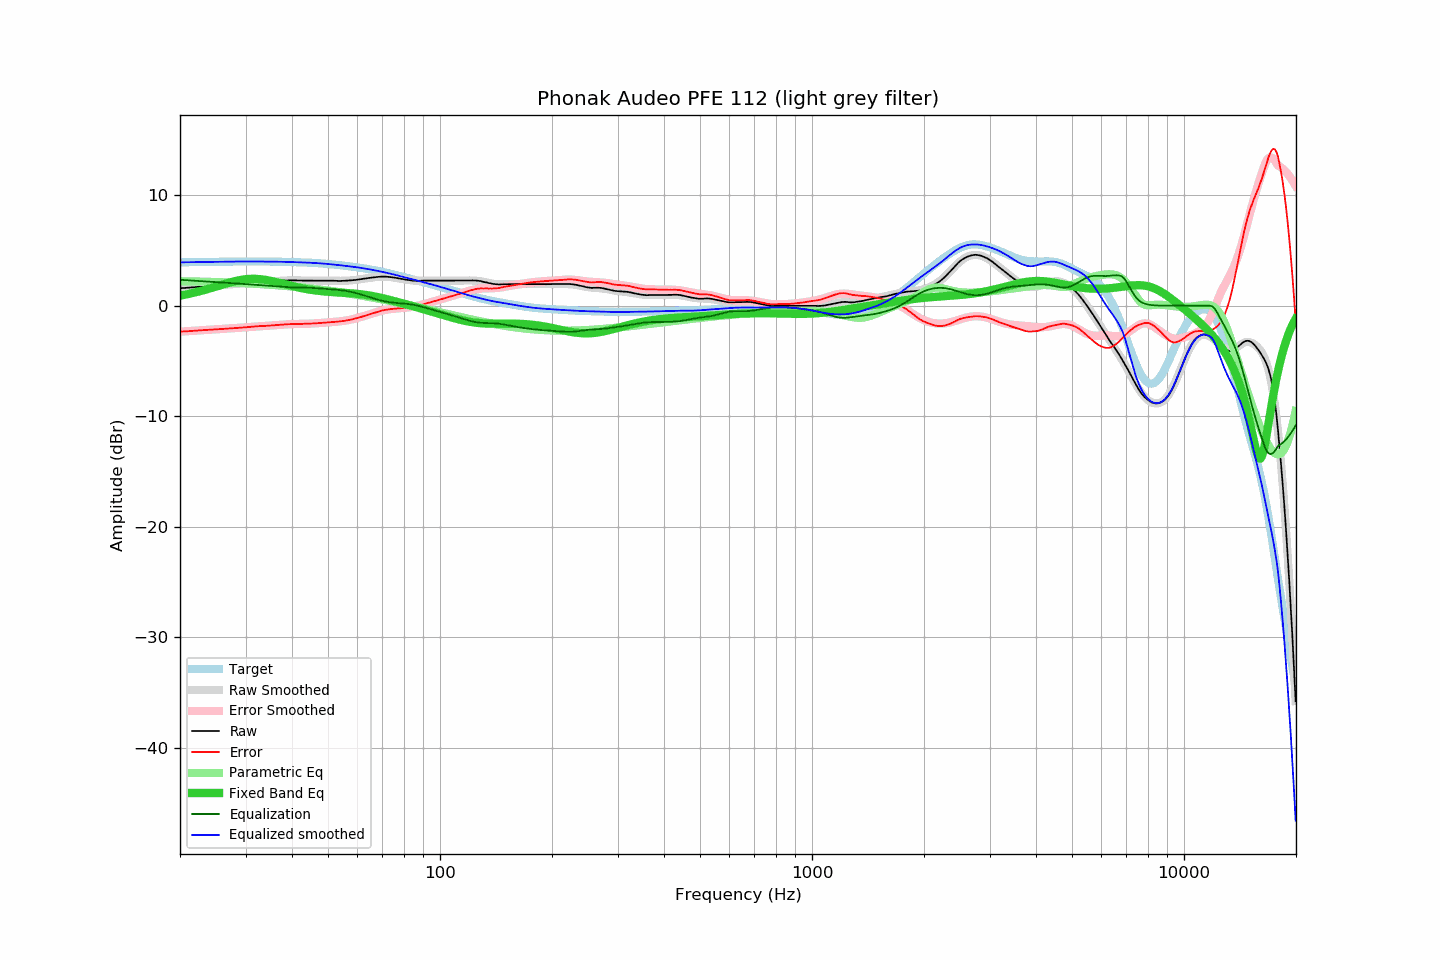

The file beside this chart, header and first rows:
frequency, raw, error, smoothed, error_smoothed, equalization, parametric_eq, equalized_raw, equalized_smoothed, target
20.00, 1.58, -2.35, 1.58, -2.35, 2.35, 0.91, 3.93, 3.92, 3.93
20.20, 1.59, -2.34, 1.59, -2.34, 2.34, 0.94, 3.93, 3.93, 3.93
20.40, 1.60, -2.33, 1.60, -2.33, 2.33, 0.97, 3.93, 3.93, 3.93
20.61, 1.61, -2.32, 1.61, -2.32, 2.32, 1.00, 3.93, 3.93, 3.93
20.81, 1.62, -2.31, 1.62, -2.31, 2.31, 1.02, 3.93, 3.93, 3.93
21.02, 1.63, -2.31, 1.63, -2.30, 2.30, 1.06, 3.93, 3.94, 3.94
21.23, 1.64, -2.30, 1.65, -2.29, 2.29, 1.09, 3.93, 3.94, 3.94
21.44, 1.66, -2.28, 1.66, -2.28, 2.28, 1.12, 3.94, 3.94, 3.94
21.66, 1.67, -2.27, 1.67, -2.27, 2.27, 1.15, 3.94, 3.94, 3.94
21.87, 1.68, -2.27, 1.68, -2.26, 2.26, 1.19, 3.94, 3.94, 3.95
22.09, 1.69, -2.26, 1.69, -2.25, 2.25, 1.22, 3.94, 3.95, 3.95
22.31, 1.71, -2.24, 1.70, -2.24, 2.24, 1.26, 3.95, 3.95, 3.95
22.54, 1.72, -2.23, 1.72, -2.23, 2.23, 1.30, 3.95, 3.95, 3.95
22.76, 1.73, -2.22, 1.73, -2.23, 2.23, 1.33, 3.96, 3.95, 3.95
22.99, 1.74, -2.22, 1.74, -2.22, 2.22, 1.37, 3.96, 3.96, 3.96
23.22, 1.75, -2.21, 1.75, -2.21, 2.21, 1.41, 3.96, 3.96, 3.96
23.45, 1.76, -2.20, 1.76, -2.20, 2.20, 1.45, 3.96, 3.96, 3.96
23.69, 1.77, -2.19, 1.78, -2.19, 2.19, 1.49, 3.96, 3.96, 3.96
23.92, 1.79, -2.17, 1.79, -2.18, 2.18, 1.54, 3.97, 3.96, 3.96
24.16, 1.80, -2.17, 1.80, -2.17, 2.17, 1.58, 3.97, 3.97, 3.97
24.40, 1.81, -2.16, 1.81, -2.16, 2.16, 1.62, 3.97, 3.97, 3.97
24.65, 1.82, -2.15, 1.82, -2.15, 2.15, 1.67, 3.97, 3.97, 3.97
24.89, 1.83, -2.14, 1.83, -2.14, 2.14, 1.71, 3.97, 3.97, 3.97
25.14, 1.85, -2.13, 1.85, -2.13, 2.13, 1.75, 3.98, 3.97, 3.98
25.39, 1.86, -2.12, 1.86, -2.12, 2.12, 1.80, 3.98, 3.98, 3.98
25.65, 1.87, -2.11, 1.87, -2.11, 2.11, 1.84, 3.98, 3.98, 3.98
25.91, 1.88, -2.10, 1.88, -2.10, 2.10, 1.89, 3.98, 3.98, 3.98
26.16, 1.89, -2.09, 1.89, -2.09, 2.09, 1.93, 3.98, 3.98, 3.98
26.43, 1.90, -2.09, 1.90, -2.08, 2.08, 1.98, 3.98, 3.99, 3.99
26.69, 1.91, -2.08, 1.91, -2.07, 2.07, 2.02, 3.98, 3.99, 3.99
26.96, 1.93, -2.06, 1.93, -2.06, 2.06, 2.06, 3.99, 3.99, 3.99
27.23, 1.94, -2.05, 1.94, -2.05, 2.05, 2.10, 3.99, 3.99, 3.99
27.50, 1.95, -2.04, 1.95, -2.04, 2.04, 2.14, 3.99, 3.99, 3.99
27.77, 1.96, -2.03, 1.96, -2.03, 2.03, 2.18, 3.99, 3.99, 3.99
28.05, 1.97, -2.03, 1.97, -2.02, 2.02, 2.21, 3.99, 4.00, 4.00
28.33, 1.98, -2.02, 1.98, -2.01, 2.01, 2.25, 3.99, 4.00, 4.00
28.62, 1.99, -2.01, 1.99, -2.00, 2.00, 2.28, 3.99, 4.00, 4.00
28.90, 2.01, -1.99, 2.01, -1.99, 1.99, 2.31, 4.00, 4.00, 4.00
29.19, 2.02, -1.98, 2.02, -1.98, 1.98, 2.34, 4.00, 4.00, 4.00
29.48, 2.03, -1.97, 2.03, -1.97, 1.97, 2.36, 4.00, 4.00, 4.00
29.78, 2.04, -1.96, 2.04, -1.96, 1.96, 2.38, 4.00, 4.00, 4.00
30.08, 2.05, -1.95, 2.05, -1.95, 1.95, 2.40, 4.00, 4.00, 4.00
30.38, 2.07, -1.93, 2.07, -1.93, 1.93, 2.41, 4.00, 4.00, 4.00
30.68, 2.08, -1.92, 2.08, -1.92, 1.92, 2.42, 4.00, 4.00, 4.00
30.99, 2.09, -1.91, 2.09, -1.91, 1.91, 2.43, 4.00, 4.00, 4.00
31.30, 2.10, -1.90, 2.10, -1.90, 1.90, 2.43, 4.00, 4.00, 4.00
31.61, 2.11, -1.89, 2.11, -1.89, 1.89, 2.43, 4.00, 4.00, 4.00
31.93, 2.13, -1.87, 2.12, -1.88, 1.88, 2.43, 4.01, 4.00, 4.00
32.24, 2.14, -1.86, 2.13, -1.87, 1.87, 2.42, 4.01, 4.00, 4.00
32.57, 2.15, -1.85, 2.14, -1.86, 1.86, 2.41, 4.01, 4.00, 4.00
32.89, 2.16, -1.84, 2.15, -1.85, 1.85, 2.40, 4.01, 4.00, 4.00
33.22, 2.16, -1.84, 2.16, -1.84, 1.84, 2.38, 4.00, 4.00, 4.00
33.55, 2.17, -1.83, 2.17, -1.83, 1.83, 2.36, 4.00, 4.00, 4.00
33.89, 2.17, -1.83, 2.18, -1.82, 1.82, 2.34, 3.99, 4.00, 4.00
34.23, 2.18, -1.82, 2.19, -1.81, 1.81, 2.32, 3.99, 3.99, 4.00
34.57, 2.19, -1.81, 2.20, -1.80, 1.80, 2.29, 3.99, 3.99, 4.00
34.92, 2.20, -1.79, 2.20, -1.79, 1.79, 2.26, 3.99, 3.99, 3.99
35.27, 2.21, -1.78, 2.21, -1.78, 1.78, 2.23, 3.99, 3.99, 3.99
35.62, 2.22, -1.77, 2.22, -1.77, 1.77, 2.20, 3.99, 3.99, 3.99
35.97, 2.23, -1.76, 2.23, -1.76, 1.76, 2.16, 3.99, 3.99, 3.99
... 635 more rows
